Run: headless pygame with SDL's dummy video driver; simulated clock (each Clock.tick advances the game by its frame time, no real sleeping); random seed 0; keys injected as events and as key.get_pressed() state; mouse plan: one left click at the window centre at the start of phase 2, then a move to the lower-right quarter at the start of phase 3.
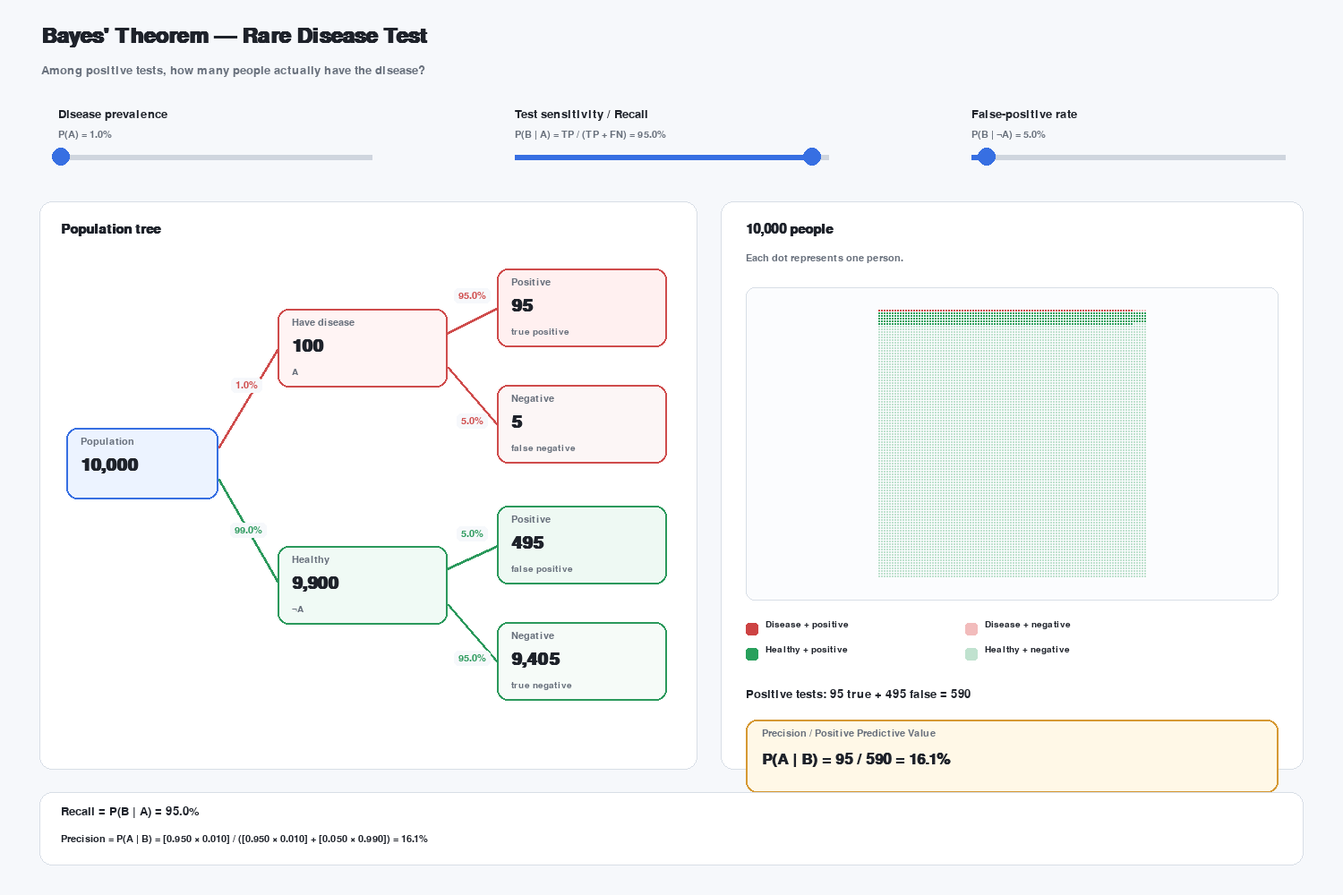
Frame 1 of 4 · flips 1–60 · no input
Frame 2 of 4 · flips 61–180 · clicked the window centre · tapped SPACE, RETURN · held RIGHT (→), D · screen unchanged from frame 1, image omitted
Frame 3 of 4 · flips 181–300 · moved the mouse to the lower-right quarter · held DOWN (↓), S · screen unchanged from frame 2, image omitted
Frame 4 of 4 · flips 301–420 · held LEFT (←), A, UP (↑), W · screen unchanged from frame 3, image omitted

The pygame program that drew these frames:

"""
Bayes' Theorem — Rare Disease Test, interactive pygame visualization.

Refactor notes (vs. original):
- Fixed a per-frame font re-creation (was rebuilding a pygame.font.SysFont
  every loop iteration instead of once at startup).
- Removed duplicate / unused palette entries (RED_SOFT, GREEN_SOFT were
  defined but never used; inline magic-number colors replaced with the
  named palette instead).
- Renamed slider variables to avoid the `false_positive` (Slider) vs.
  `false_positive_count` (int) naming collision.
- Grouped fonts and colors into small dataclasses/namespaces instead of
  loose globals.
- Split the giant frame-drawing block into one function per panel
  (header, sliders, tree, grid, footer) driven by a `Stats` dataclass,
  so each piece can be read/tested independently.
- Added type hints and docstrings throughout.
- Font lookup now tries a short list of common sans-serif fonts instead
  of hardcoding "arial", which doesn't exist on most non-Windows systems.
"""

from __future__ import annotations

import sys
from dataclasses import dataclass

import pygame

# --------------------------------------------------------------------------
# Setup
# --------------------------------------------------------------------------

pygame.init()

WIDTH, HEIGHT = 1500, 1000
POPULATION = 10_000

screen = pygame.display.set_mode((WIDTH, HEIGHT))
pygame.display.set_caption("Bayes' Theorem — Rare Disease Test")
clock = pygame.time.Clock()


def make_font(size: int, bold: bool = False) -> pygame.font.Font:
    """SysFont with a fallback chain, since 'arial' rarely exists on Linux/Mac."""
    return pygame.font.SysFont("arial,helvetica,dejavusans,sans", size, bold=bold)


@dataclass(frozen=True)
class Fonts:
    title: pygame.font.Font
    section: pygame.font.Font
    body: pygame.font.Font
    small: pygame.font.Font
    tiny: pygame.font.Font
    big: pygame.font.Font
    result: pygame.font.Font


FONTS = Fonts(
    title=make_font(36, bold=True),
    section=make_font(23, bold=True),
    body=make_font(20),
    small=make_font(17),
    tiny=make_font(15),
    big=make_font(30, bold=True),
    result=make_font(25, bold=True),
)


@dataclass(frozen=True)
class Palette:
    bg: tuple = (246, 248, 251)
    card: tuple = (255, 255, 255)
    text: tuple = (30, 34, 42)
    muted: tuple = (104, 112, 124)
    border: tuple = (216, 222, 230)
    track: tuple = (207, 213, 222)

    blue: tuple = (55, 111, 226)
    blue_soft: tuple = (236, 243, 255)

    red: tuple = (207, 76, 76)
    red_soft: tuple = (255, 244, 244)      # sick / negative branch card fill
    red_soft2: tuple = (255, 240, 240)     # true-positive node fill
    red_soft3: tuple = (252, 246, 246)     # false-negative node fill

    green: tuple = (43, 153, 92)
    green_soft: tuple = (240, 250, 245)    # healthy branch card fill
    green_soft2: tuple = (238, 249, 243)   # false-positive node fill
    green_soft3: tuple = (246, 251, 248)   # true-negative node fill

    # Brighter shades = positive test, pale shades = negative test (dot grid)
    red_pos: tuple = (205, 67, 67)
    red_neg: tuple = (242, 188, 188)
    green_pos: tuple = (40, 160, 92)
    green_neg: tuple = (192, 226, 207)

    gold: tuple = (214, 153, 52)
    gold_soft: tuple = (255, 248, 231)


C = Palette()


# --------------------------------------------------------------------------
# Small helpers
# --------------------------------------------------------------------------


def clamp(x: float, lo: float, hi: float) -> float:
    return max(lo, min(hi, x))


def pct(x: float) -> str:
    return f"{100 * x:.1f}%"


def fmt_count(x: float) -> str:
    return f"{int(round(x)):,}"


def draw_card(rect: pygame.Rect, fill=C.card, border=C.border, radius=14, width=1) -> None:
    pygame.draw.rect(screen, fill, rect, border_radius=radius)
    pygame.draw.rect(screen, border, rect, width, border_radius=radius)


def draw_node(rect: pygame.Rect, title: str, value: str, subtitle: str,
              border_color, fill_color) -> None:
    draw_card(rect, fill_color, border_color, radius=12, width=2)
    screen.blit(FONTS.small.render(title, True, C.muted), (rect.x + 16, rect.y + 10))
    screen.blit(FONTS.big.render(value, True, C.text), (rect.x + 16, rect.y + 32))
    if subtitle:
        screen.blit(FONTS.tiny.render(subtitle, True, C.muted), (rect.x + 16, rect.bottom - 22))


def draw_branch(start, end, color, label: str | None = None, label_pos=None) -> None:
    pygame.draw.line(screen, color, start, end, 3)
    if label and label_pos:
        surf = FONTS.small.render(label, True, color)
        bg = surf.get_rect(center=label_pos).inflate(10, 6)
        pygame.draw.rect(screen, C.bg, bg, border_radius=5)
        screen.blit(surf, surf.get_rect(center=label_pos))


def draw_legend_item(x: int, y: int, color, text: str) -> None:
    pygame.draw.rect(screen, color, (x, y + 3, 14, 14), border_radius=3)
    screen.blit(FONTS.tiny.render(text, True, C.text), (x + 22, y))


# --------------------------------------------------------------------------
# Slider
# --------------------------------------------------------------------------


class Slider:
    def __init__(self, x: int, y: int, w: int, value: float, title: str, math_label: str):
        self.x = x
        self.y = y
        self.w = w
        self.value = value
        self.title = title
        self.math_label = math_label
        self.dragging = False

    def handle(self, event: pygame.event.Event) -> None:
        hit = pygame.Rect(self.x - 12, self.y - 18, self.w + 24, 36)
        if event.type == pygame.MOUSEBUTTONDOWN and event.button == 1:
            if hit.collidepoint(event.pos):
                self.dragging = True
                self.set_from_mouse(event.pos[0])
        elif event.type == pygame.MOUSEBUTTONUP and event.button == 1:
            self.dragging = False
        elif event.type == pygame.MOUSEMOTION and self.dragging:
            self.set_from_mouse(event.pos[0])

    def set_from_mouse(self, mx: int) -> None:
        self.value = clamp((mx - self.x) / self.w, 0.0, 1.0)

    def draw(self) -> None:
        screen.blit(FONTS.body.render(self.title, True, C.text), (self.x, self.y - 54))
        screen.blit(
            FONTS.small.render(f"{self.math_label} = {pct(self.value)}", True, C.muted),
            (self.x, self.y - 30),
        )

        pygame.draw.line(screen, C.track, (self.x, self.y), (self.x + self.w, self.y), 6)

        end_x = int(self.x + self.value * self.w)
        pygame.draw.line(screen, C.blue, (self.x, self.y), (end_x, self.y), 6)
        pygame.draw.circle(screen, C.blue, (end_x, self.y), 10)


prevalence_slider = Slider(65, 175, 350, 0.01, "Disease prevalence", "P(A)")
sensitivity_slider = Slider(575, 175, 350, 0.95, "Test sensitivity / Recall", "P(B | A) = TP / (TP + FN)")
fpr_slider = Slider(1085, 175, 350, 0.05, "False-positive rate", "P(B | \u00acA)")
sliders = [prevalence_slider, sensitivity_slider, fpr_slider]


# --------------------------------------------------------------------------
# Stats
# --------------------------------------------------------------------------


@dataclass(frozen=True)
class Stats:
    prevalence: float          # P(A)
    sensitivity: float         # P(B | A)
    fpr: float                 # P(B | ~A)

    sick: float
    healthy: float

    true_positive: float
    false_negative: float
    false_positive: float
    true_negative: float

    posterior: float           # P(A | B), i.e. precision / PPV

    tp_n: int
    fn_n: int
    fp_n: int
    tn_n: int
    colors: list


def compute_stats(pA: float, pBA: float, pBnotA: float) -> Stats:
    sick = POPULATION * pA
    healthy = POPULATION - sick

    true_positive = sick * pBA
    false_negative = sick * (1 - pBA)
    false_positive = healthy * pBnotA
    true_negative = healthy * (1 - pBnotA)

    all_positive = true_positive + false_positive
    posterior = true_positive / all_positive if all_positive > 1e-12 else 0.0

    colors, tp_n, fn_n, fp_n, tn_n = build_population_colors(
        POPULATION, sick, true_positive, false_positive
    )

    return Stats(
        prevalence=pA, sensitivity=pBA, fpr=pBnotA,
        sick=sick, healthy=healthy,
        true_positive=true_positive, false_negative=false_negative,
        false_positive=false_positive, true_negative=true_negative,
        posterior=posterior,
        tp_n=tp_n, fn_n=fn_n, fp_n=fp_n, tn_n=tn_n, colors=colors,
    )


def build_population_colors(population: int, sick_count: float,
                             tp_count: float, fp_count: float):
    """
    Return exactly `population` colors.

    Ordering is intentionally grouped so the structure is easy to see:
    1) sick + positive
    2) sick + negative
    3) healthy + positive
    4) healthy + negative
    """
    sick_n = int(round(sick_count))
    tp_n = int(round(tp_count))
    fp_n = int(round(fp_count))

    tp_n = max(0, min(tp_n, sick_n))
    fn_n = sick_n - tp_n

    healthy_n = population - sick_n
    fp_n = max(0, min(fp_n, healthy_n))
    tn_n = healthy_n - fp_n

    colors = (
        [C.red_pos] * tp_n
        + [C.red_neg] * fn_n
        + [C.green_pos] * fp_n
        + [C.green_neg] * tn_n
    )

    # Safety against rounding edge cases
    if len(colors) < population:
        colors.extend([C.green_neg] * (population - len(colors)))
    elif len(colors) > population:
        colors = colors[:population]

    return colors, tp_n, fn_n, fp_n, tn_n


def draw_dot_grid(rect: pygame.Rect, colors: list) -> None:
    """Draw a 100 x 100 grid = exactly 10,000 people, one square per person."""
    cols = rows = 100
    gap = 1

    cell_w = max(1, (rect.width - (cols - 1) * gap) // cols)
    cell_h = max(1, (rect.height - (rows - 1) * gap) // rows)
    cell = max(1, min(cell_w, cell_h))

    grid_w = cols * cell + (cols - 1) * gap
    grid_h = rows * cell + (rows - 1) * gap

    start_x = rect.x + (rect.width - grid_w) // 2
    start_y = rect.y + (rect.height - grid_h) // 2

    for i, color in enumerate(colors):
        row, col = divmod(i, cols)
        x = start_x + col * (cell + gap)
        y = start_y + row * (cell + gap)
        pygame.draw.rect(screen, color, (x, y, cell, cell))


# --------------------------------------------------------------------------
# Panel drawing
# --------------------------------------------------------------------------


def draw_header() -> None:
    screen.blit(FONTS.title.render("Bayes' Theorem — Rare Disease Test", True, C.text), (46, 28))
    screen.blit(
        FONTS.body.render("Among positive tests, how many people actually have the disease?", True, C.muted),
        (46, 72),
    )


def draw_tree_panel(stats: Stats) -> None:
    tree_card = pygame.Rect(44, 225, 735, 635)
    draw_card(tree_card)
    screen.blit(FONTS.section.render("Population tree", True, C.text), (68, 249))

    root = pygame.Rect(74, 478, 170, 80)
    sick_rect = pygame.Rect(310, 345, 190, 88)
    healthy_rect = pygame.Rect(310, 610, 190, 88)

    tp_rect = pygame.Rect(555, 300, 190, 88)
    fn_rect = pygame.Rect(555, 430, 190, 88)
    fp_rect = pygame.Rect(555, 565, 190, 88)
    tn_rect = pygame.Rect(555, 695, 190, 88)

    pA, pBA, pBnotA = stats.prevalence, stats.sensitivity, stats.fpr

    draw_branch((244, 500), (310, 390), C.red, pct(pA), (275, 430))
    draw_branch((244, 535), (310, 650), C.green, pct(1 - pA), (277, 592))

    draw_branch((500, 372), (555, 344), C.red, pct(pBA), (527, 330))
    draw_branch((500, 410), (555, 474), C.red, pct(1 - pBA), (527, 470))

    draw_branch((500, 635), (555, 610), C.green, pct(pBnotA), (527, 596))
    draw_branch((500, 675), (555, 739), C.green, pct(1 - pBnotA), (527, 735))

    draw_node(root, "Population", "10,000", "", C.blue, C.blue_soft)
    draw_node(sick_rect, "Have disease", fmt_count(stats.sick), "A", C.red, C.red_soft)
    draw_node(healthy_rect, "Healthy", fmt_count(stats.healthy), "\u00acA", C.green, C.green_soft)

    draw_node(tp_rect, "Positive", fmt_count(stats.tp_n), "true positive", C.red, C.red_soft2)
    draw_node(fn_rect, "Negative", fmt_count(stats.fn_n), "false negative", C.red, C.red_soft3)
    draw_node(fp_rect, "Positive", fmt_count(stats.fp_n), "false positive", C.green, C.green_soft2)
    draw_node(tn_rect, "Negative", fmt_count(stats.tn_n), "true negative", C.green, C.green_soft3)


def draw_grid_panel(stats: Stats) -> None:
    grid_card = pygame.Rect(805, 225, 651, 635)
    draw_card(grid_card)

    gx, gy = grid_card.x + 28, grid_card.y + 24

    screen.blit(FONTS.section.render("10,000 people", True, C.text), (gx, gy))
    screen.blit(FONTS.small.render("Each dot represents one person.", True, C.muted), (gx, gy + 34))

    grid_rect = pygame.Rect(gx, gy + 72, grid_card.width - 56, 350)
    draw_card(grid_rect, (251, 252, 254), C.border, radius=10)
    draw_dot_grid(grid_rect.inflate(-14, -14), stats.colors)

    legend_y = grid_rect.bottom + 22
    draw_legend_item(gx, legend_y, C.red_pos, "Disease + positive")
    draw_legend_item(gx + 245, legend_y, C.red_neg, "Disease + negative")
    draw_legend_item(gx, legend_y + 28, C.green_pos, "Healthy + positive")
    draw_legend_item(gx + 245, legend_y + 28, C.green_neg, "Healthy + negative")

    summary_y = legend_y + 76
    screen.blit(
        FONTS.body.render(
            f"Positive tests: {fmt_count(stats.tp_n)} true + {fmt_count(stats.fp_n)} false "
            f"= {fmt_count(stats.tp_n + stats.fp_n)}",
            True, C.text,
        ),
        (gx, summary_y),
    )

    summary_y += 35
    result_box = pygame.Rect(gx, summary_y, grid_card.width - 56, 82)
    draw_card(result_box, C.gold_soft, C.gold, radius=12, width=2)

    screen.blit(
        FONTS.small.render("Precision / Positive Predictive Value", True, C.muted),
        (result_box.x + 18, result_box.y + 10),
    )
    result_text = (
        f"P(A | B) = {fmt_count(stats.tp_n)} / {fmt_count(stats.tp_n + stats.fp_n)} "
        f"= {pct(stats.posterior)}"
    )
    screen.blit(FONTS.result.render(result_text, True, C.text), (result_box.x + 18, result_box.y + 36))


def draw_footer(stats: Stats) -> None:
    footer = pygame.Rect(44, 885, 1412, 82)
    draw_card(footer)

    pA, pBA, pBnotA = stats.prevalence, stats.sensitivity, stats.fpr

    recall_line = f"Recall = P(B | A) = {pct(pBA)}"
    precision_line = (
        f"Precision = P(A | B) = "
        f"[{pBA:.3f} \u00d7 {pA:.3f}] / "
        f"([{pBA:.3f} \u00d7 {pA:.3f}] + [{pBnotA:.3f} \u00d7 {1 - pA:.3f}]) "
        f"= {pct(stats.posterior)}"
    )

    screen.blit(FONTS.body.render(recall_line, True, C.text), (68, 900))
    screen.blit(FONTS.small.render(precision_line, True, C.text), (68, 932))


# --------------------------------------------------------------------------
# Main loop
# --------------------------------------------------------------------------


def main() -> None:
    while True:
        for event in pygame.event.get():
            if event.type == pygame.QUIT:
                pygame.quit()
                sys.exit()
            for slider in sliders:
                slider.handle(event)

        stats = compute_stats(prevalence_slider.value, sensitivity_slider.value, fpr_slider.value)

        screen.fill(C.bg)
        draw_header()
        for slider in sliders:
            slider.draw()
        draw_tree_panel(stats)
        draw_grid_panel(stats)
        draw_footer(stats)

        pygame.display.flip()
        clock.tick(60)


if __name__ == "__main__":
    main()
